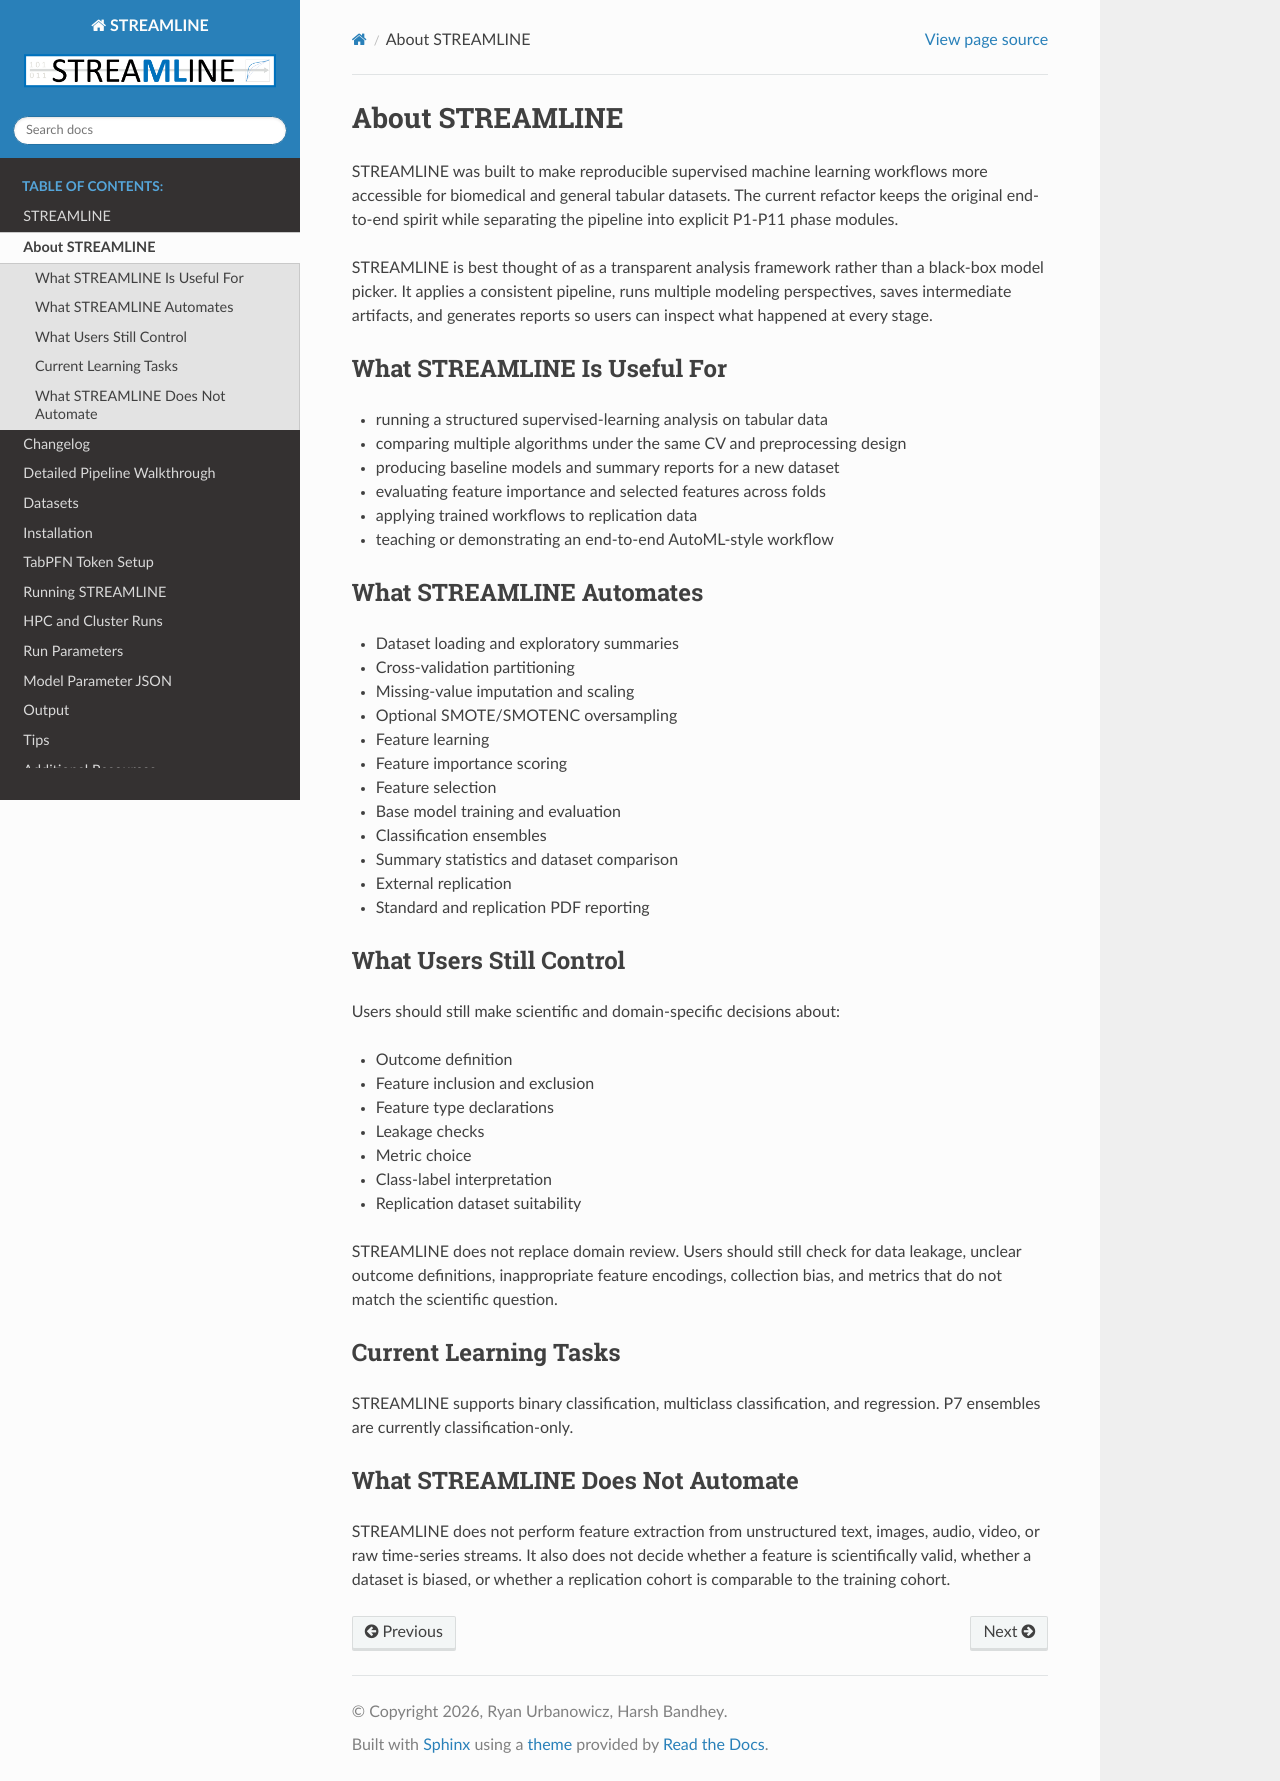

repository: UrbsLab/STREAMLINE · page: about.html · generator: sphinx

# About STREAMLINE

STREAMLINE was built to make reproducible supervised machine learning workflows
more accessible for biomedical and general tabular datasets. The current
refactor keeps the original end-to-end spirit while separating the pipeline
into explicit P1-P11 phase modules.

STREAMLINE is best thought of as a transparent analysis framework rather than
a black-box model picker. It applies a consistent pipeline, runs multiple
modeling perspectives, saves intermediate artifacts, and generates reports so
users can inspect what happened at every stage.

## What STREAMLINE Is Useful For

* running a structured supervised-learning analysis on tabular data
* comparing multiple algorithms under the same CV and preprocessing design
* producing baseline models and summary reports for a new dataset
* evaluating feature importance and selected features across folds
* applying trained workflows to replication data
* teaching or demonstrating an end-to-end AutoML-style workflow

## What STREAMLINE Automates

* Dataset loading and exploratory summaries
* Cross-validation partitioning
* Missing-value imputation and scaling
* Optional SMOTE/SMOTENC oversampling
* Feature learning
* Feature importance scoring
* Feature selection
* Base model training and evaluation
* Classification ensembles
* Summary statistics and dataset comparison
* External replication
* Standard and replication PDF reporting

## What Users Still Control

Users should still make scientific and domain-specific decisions about:

* Outcome definition
* Feature inclusion and exclusion
* Feature type declarations
* Leakage checks
* Metric choice
* Class-label interpretation
* Replication dataset suitability

STREAMLINE does not replace domain review. Users should still check for data
leakage, unclear outcome definitions, inappropriate feature encodings,
collection bias, and metrics that do not match the scientific question.

## Current Learning Tasks

STREAMLINE supports binary classification, multiclass classification, and
regression. P7 ensembles are currently classification-only.

## What STREAMLINE Does Not Automate

STREAMLINE does not perform feature extraction from unstructured text, images,
audio, video, or raw time-series streams. It also does not decide whether a
feature is scientifically valid, whether a dataset is biased, or whether a
replication cohort is comparable to the training cohort.
